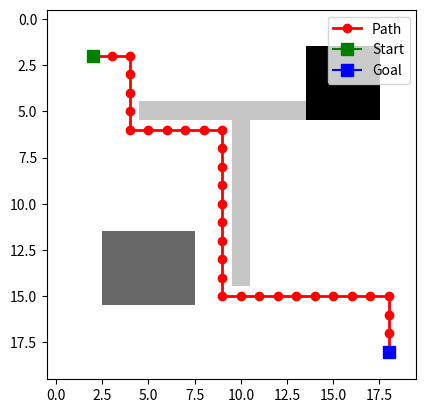

Write the Python code that produced this figure.
from typing import List, Tuple, Dict, Optional
import heapq
from math import inf

import numpy as np
import matplotlib.pyplot as plt


WALKABLE_COSTS = {
    0: 1,  # empty
    2: 3,  # mud
    3: 5,  # rock
}
OBSTACLE = 1
PATH_MARK = 8


def create_node(
    position: Tuple[int, int],
    g: float = inf,
    h: float = 0.0,
    parent: Optional[Dict] = None,
) -> Dict:
    return {
        "position": position,
        "g": g,
        "h": h,
        "f": g + h,
        "parent": parent,
    }


def calculate_heuristic(pos1: Tuple[int, int], pos2: Tuple[int, int]) -> float:
    x1, y1 = pos1
    x2, y2 = pos2
    # Manhattan distance (4-directional movement)
    return abs(x2 - x1) + abs(y2 - y1)


def get_valid_neighbors(
    grid: np.ndarray, position: Tuple[int, int]
) -> List[Tuple[int, int]]:
    x, y = position
    rows, cols = grid.shape
    possible_moves = [
        (x + 1, y),
        (x - 1, y),
        (x, y + 1),
        (x, y - 1),
    ]
    neighbors: List[Tuple[int, int]] = []
    for nx, ny in possible_moves:
        if 0 <= nx < rows and 0 <= ny < cols and grid[nx, ny] != OBSTACLE:
            neighbors.append((nx, ny))
    return neighbors


def movement_cost(grid: np.ndarray, position: Tuple[int, int]) -> float:
    cell_value = int(grid[position[0], position[1]])
    if cell_value in WALKABLE_COSTS:
        return WALKABLE_COSTS[cell_value]
    # Treat unknown values as non-walkable
    return inf


def reconstruct_path(goal_node: Dict) -> List[Tuple[int, int]]:
    path = []
    current = goal_node
    while current is not None:
        path.append(current["position"])
        current = current["parent"]
    return path[::-1]


def find_path(
    grid: np.ndarray, start: Tuple[int, int], goal: Tuple[int, int]
) -> List[Tuple[int, int]]:
    if grid[start[0], start[1]] == OBSTACLE or grid[goal[0], goal[1]] == OBSTACLE:
        return []

    start_node = create_node(position=start, g=0, h=calculate_heuristic(start, goal))
    # Priority queue ordered by f = g + h
    open_list = [(start_node["f"], start)]
    open_dict = {start: start_node}
    closed_set = set()

    while open_list:
        current_f, current_pos = heapq.heappop(open_list)
        if current_pos not in open_dict:
            continue
        current_node = open_dict[current_pos]
        if current_f != current_node["f"]:
            continue

        if current_pos == goal:
            return reconstruct_path(current_node)

        closed_set.add(current_pos)

        for neighbor_pos in get_valid_neighbors(grid, current_pos):
            if neighbor_pos in closed_set:
                continue

            step_cost = movement_cost(grid, neighbor_pos)
            if step_cost == inf:
                continue
            tentative_g = current_node["g"] + step_cost

            if neighbor_pos not in open_dict:
                neighbor = create_node(
                    position=neighbor_pos,
                    g=tentative_g,
                    h=calculate_heuristic(neighbor_pos, goal),
                    parent=current_node,
                )
                open_dict[neighbor_pos] = neighbor
                heapq.heappush(open_list, (neighbor["f"], neighbor_pos))
            elif tentative_g < open_dict[neighbor_pos]["g"]:
                neighbor = open_dict[neighbor_pos]
                neighbor["g"] = tentative_g
                neighbor["f"] = tentative_g + neighbor["h"]
                neighbor["parent"] = current_node
                heapq.heappush(open_list, (neighbor["f"], neighbor_pos))

    return []


def visualize_path(grid: np.ndarray, path: List[Tuple[int, int]]) -> None:
    grid_copy = np.copy(grid)
    for x, y in path:
        grid_copy[x][y] = PATH_MARK

    render_map = {
        0: "0",
        1: "1",
        2: "2",
        3: "3",
        PATH_MARK: "*",
    }

    for row in grid_copy:
        print("".join(render_map.get(int(cell), "?") for cell in row))


def plot_grid(grid: np.ndarray, path: List[Tuple[int, int]]) -> None:
    fig, ax = plt.subplots()
    ax.imshow(grid, cmap="Greys", interpolation="none")

    if path:
        path_x = [p[1] for p in path]
        path_y = [p[0] for p in path]
        ax.plot(
            path_x,
            path_y,
            color="red",
            marker="o",
            markersize=6,
            linewidth=2,
            label="Path",
        )
        start = path[0]
        goal = path[-1]
        ax.plot(start[1], start[0], color="green", marker="s", markersize=8, label="Start")
        ax.plot(goal[1], goal[0], color="blue", marker="s", markersize=8, label="Goal")

    ax.legend()
    plt.show()


def main() -> None:
    # 0: empty (cost=1), 1: obstacle, 2: mud (cost=3), 3: rock (cost=5)
    grid = np.zeros((20, 20), dtype=int)

    # Obstacles
    grid[5:15, 10] = 1  # vertical wall
    grid[5, 5:15] = 1  # horizontal wall

    # Higher-cost terrains
    grid[12:16, 3:8] = 2  # mud zone
    grid[2:6, 14:18] = 3  # rock zone

    start_pos = (2, 2)
    goal_pos = (18, 18)

    path = find_path(grid, start_pos, goal_pos)
    if path:
        total_cost = sum(movement_cost(grid, pos) for pos in path[1:])
        print(f"Path found with {len(path)} steps. Total cost = {total_cost}")
        visualize_path(grid, path)
        plot_grid(grid, path)
    else:
        print("No path found!")


if __name__ == "__main__":
    main()
